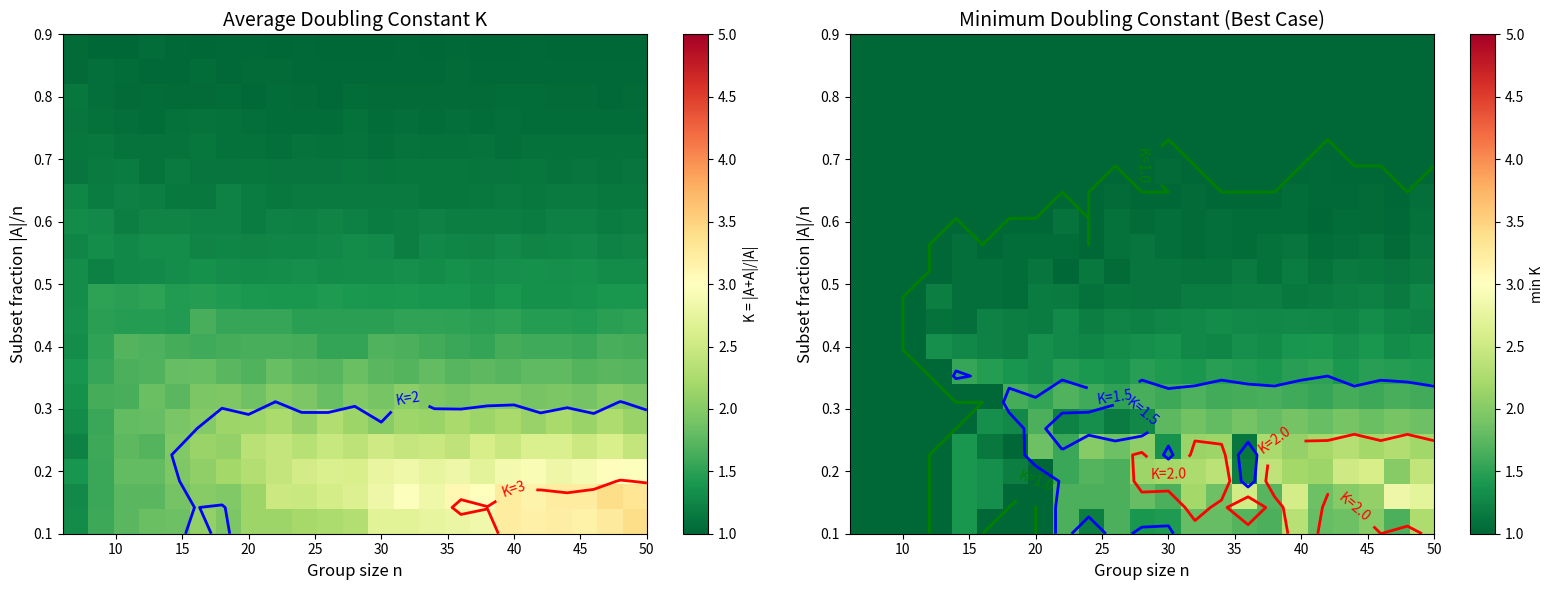

Recreate this plot in Python.
"""
Visualization: Approximate Subgroup Landscape

Heatmap showing the doubling constant K = |A+A|/|A| for subsets of Z/nZ
across different group sizes and subset sizes. Highlights regions where
approximate subgroups (K ≤ 3) emerge.
"""

import matplotlib.pyplot as plt
import numpy as np
import random

random.seed(42)

def product_set(A, B, n):
    return {(a + b) % n for a in A for b in B}

def inverse_set(A, n):
    return {(-a) % n for a in A}

# Generate heatmap data
group_sizes = list(range(6, 51, 2))
subset_fracs = np.linspace(0.1, 0.9, 20)

# For each (n, fraction), sample random symmetric sets and record average K
heatmap_data = np.zeros((len(group_sizes), len(subset_fracs)))
heatmap_min = np.full((len(group_sizes), len(subset_fracs)), np.inf)

for i, n in enumerate(group_sizes):
    for j, frac in enumerate(subset_fracs):
        target_size = max(2, int(frac * n))
        k_values = []
        
        for _ in range(50):
            elts = random.sample(range(n), min(target_size, n))
            A = set(elts) | inverse_set(set(elts), n)
            A.add(0)
            
            AA = product_set(A, A, n)
            K = len(AA) / len(A) if len(A) > 0 else n
            k_values.append(K)
        
        heatmap_data[i, j] = np.mean(k_values)
        heatmap_min[i, j] = np.min(k_values)

# Plot
fig, axes = plt.subplots(1, 2, figsize=(16, 6))

# Left: average doubling constant
ax1 = axes[0]
im1 = ax1.imshow(heatmap_data.T, aspect='auto', origin='lower',
                  extent=[group_sizes[0], group_sizes[-1], 
                          subset_fracs[0], subset_fracs[-1]],
                  cmap='RdYlGn_r', vmin=1, vmax=5)
ax1.set_xlabel('Group size n', fontsize=12)
ax1.set_ylabel('Subset fraction |A|/n', fontsize=12)
ax1.set_title('Average Doubling Constant K', fontsize=14)
plt.colorbar(im1, ax=ax1, label='K = |A+A|/|A|')

# Overlay contour at K=2 and K=3
X, Y = np.meshgrid(group_sizes, subset_fracs)
contour = ax1.contour(X, Y, heatmap_data.T, levels=[2, 3], 
                       colors=['blue', 'red'], linewidths=2)
ax1.clabel(contour, inline=True, fontsize=10, fmt='K=%.0f')

# Right: minimum doubling constant (best case)
ax2 = axes[1]
im2 = ax2.imshow(heatmap_min.T, aspect='auto', origin='lower',
                  extent=[group_sizes[0], group_sizes[-1],
                          subset_fracs[0], subset_fracs[-1]],
                  cmap='RdYlGn_r', vmin=1, vmax=5)
ax2.set_xlabel('Group size n', fontsize=12)
ax2.set_ylabel('Subset fraction |A|/n', fontsize=12)
ax2.set_title('Minimum Doubling Constant (Best Case)', fontsize=14)
plt.colorbar(im2, ax=ax2, label='min K')

contour2 = ax2.contour(X, Y, heatmap_min.T, levels=[1, 1.5, 2], 
                        colors=['green', 'blue', 'red'], linewidths=2)
ax2.clabel(contour2, inline=True, fontsize=10, fmt='K=%.1f')

plt.tight_layout()
plt.savefig('approx_subgroups_landscape.png', dpi=150, bbox_inches='tight')
print("Saved: approx_subgroups_landscape.png")
